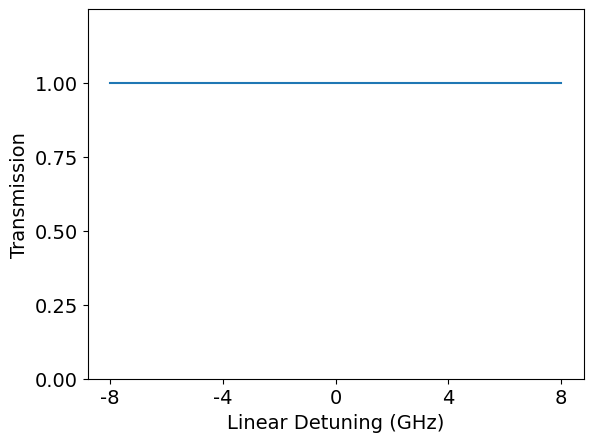

Source code (Python):
import numpy as np
import matplotlib.pyplot as plt
from matplotlib import rcParams

# Change the default font family and size
rcParams['font.family'] = 'serif'        # e.g. 'sans-serif', 'monospace', etc.
rcParams['font.serif'] = ['Times New Roman']  # specify a particular font
rcParams['font.size'] = 14

# Optional: change math text font
rcParams['mathtext.fontset'] = 'dejavuserif'  # or 'cm', 'stix', 'custom'

points = 17

yData = np.ones (points)
xData = np.linspace (-8,8,points)

print (xData)

Temp = 42

plt.plot(xData,yData)

plt.ylabel("Transmission")
plt.xlabel("Linear Detuning (GHz)")

plt.ylim([0,1.25])
#plt.xlim([-8.5,8.5])

plt.yticks([0.00,0.25,0.50,0.75,1.00])
plt.xticks([-8,-4,0,4,8])

print("done")

plt.show()